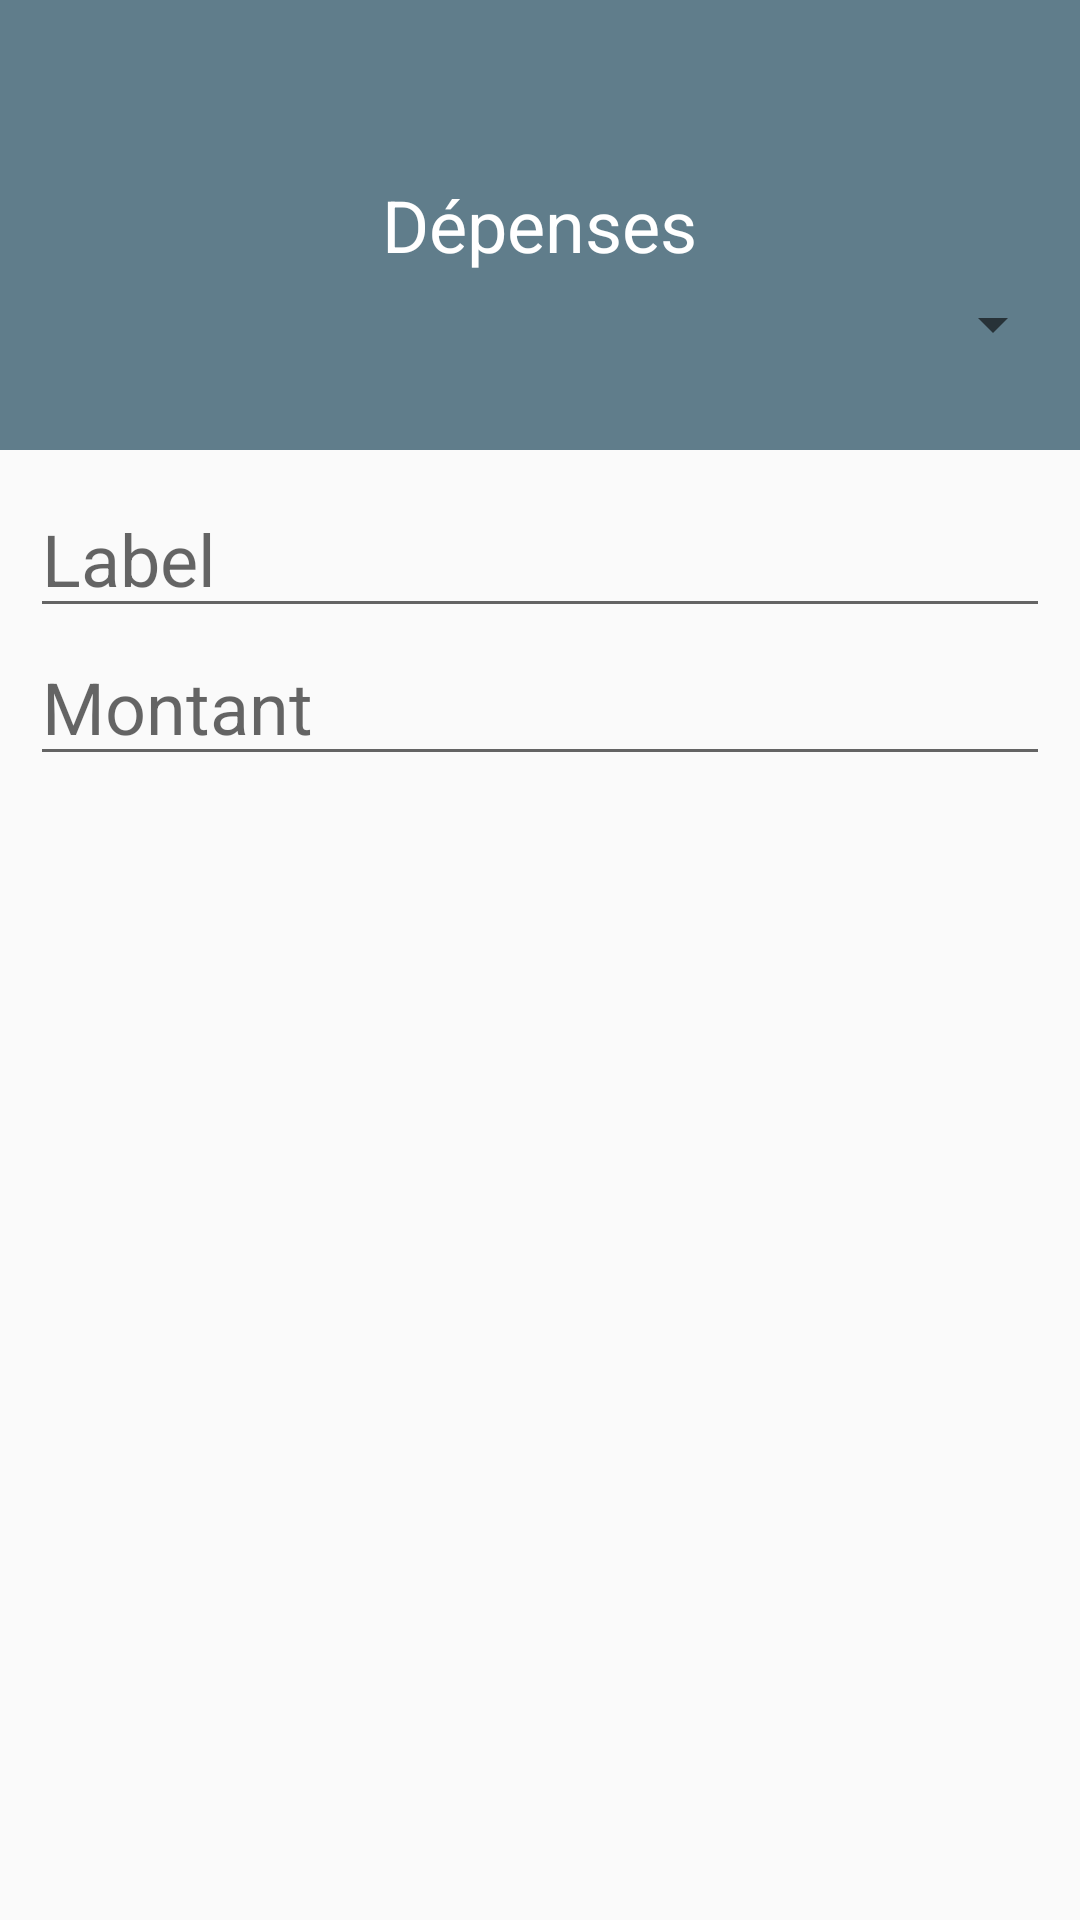

Layout XML and referenced resources for this Android screen:
<!-- AndroidManifest.xml: application theme AppTheme -->
<!-- res/layout/add_depense_dialog.xml -->
<?xml version="1.0" encoding="utf-8"?>
<LinearLayout xmlns:android="http://schemas.android.com/apk/res/android"
    android:orientation="vertical"
    android:layout_width="match_parent"
    android:layout_height="match_parent">
    <RelativeLayout
        android:layout_width="match_parent"
        android:layout_height="150dp"
        android:background="@color/colorPrimary">

        <TextView
            android:id="@+id/title"
            android:textColor="@android:color/white"
            android:layout_width="wrap_content"
            android:layout_height="wrap_content"
            android:layout_centerInParent="true"
            android:textSize="24sp"
            android:text="@string/depense"/>

        <android.support.v7.widget.AppCompatSpinner
            android:id="@+id/categorie"
            android:layout_margin="5dp"
            android:layout_below="@+id/title"
            android:gravity="right"
            android:layout_alignParentRight="true"
            android:layout_width="wrap_content"
            android:layout_height="wrap_content"/>


    </RelativeLayout>

    <LinearLayout
        android:orientation="vertical"
        android:layout_width="match_parent"
        android:layout_height="150dp"
        android:padding="10dp">
        <EditText
            android:id="@+id/label"
            android:inputType="textCapSentences"
            android:textColor="@color/colorPrimaryDark"
            android:layout_width="match_parent"
            android:layout_height="wrap_content"
            android:textSize="24sp"
            android:hint="@string/label"/>

        <EditText
            android:id="@+id/montant"
            android:inputType="number"
            android:textColor="@color/colorPrimaryDark"
            android:layout_width="match_parent"
            android:layout_height="wrap_content"
            android:textSize="24sp"
            android:hint="@string/montant"/>

    </LinearLayout>

</LinearLayout>
<!-- resources referenced by this layout -->
<resources>
  <color name="colorPrimary">#607D8B</color>
  <color name="colorPrimaryDark">#455A64</color>
  <string name="depense">Dépenses</string>
  <string name="label">Label</string>
  <string name="montant">Montant</string>
  <style name="AppTheme" parent="Theme.AppCompat.Light.NoActionBar">
          
          <item name="colorPrimary">@color/colorPrimary</item>
          <item name="colorPrimaryDark">@color/colorPrimaryDark</item>
          <item name="colorAccent">@color/colorAccent</item>
          <item name="android:textColorPrimary">@color/colorPrimaryDark</item>
      </style>
  <color name="colorAccent">#03A9F4</color>
</resources>
